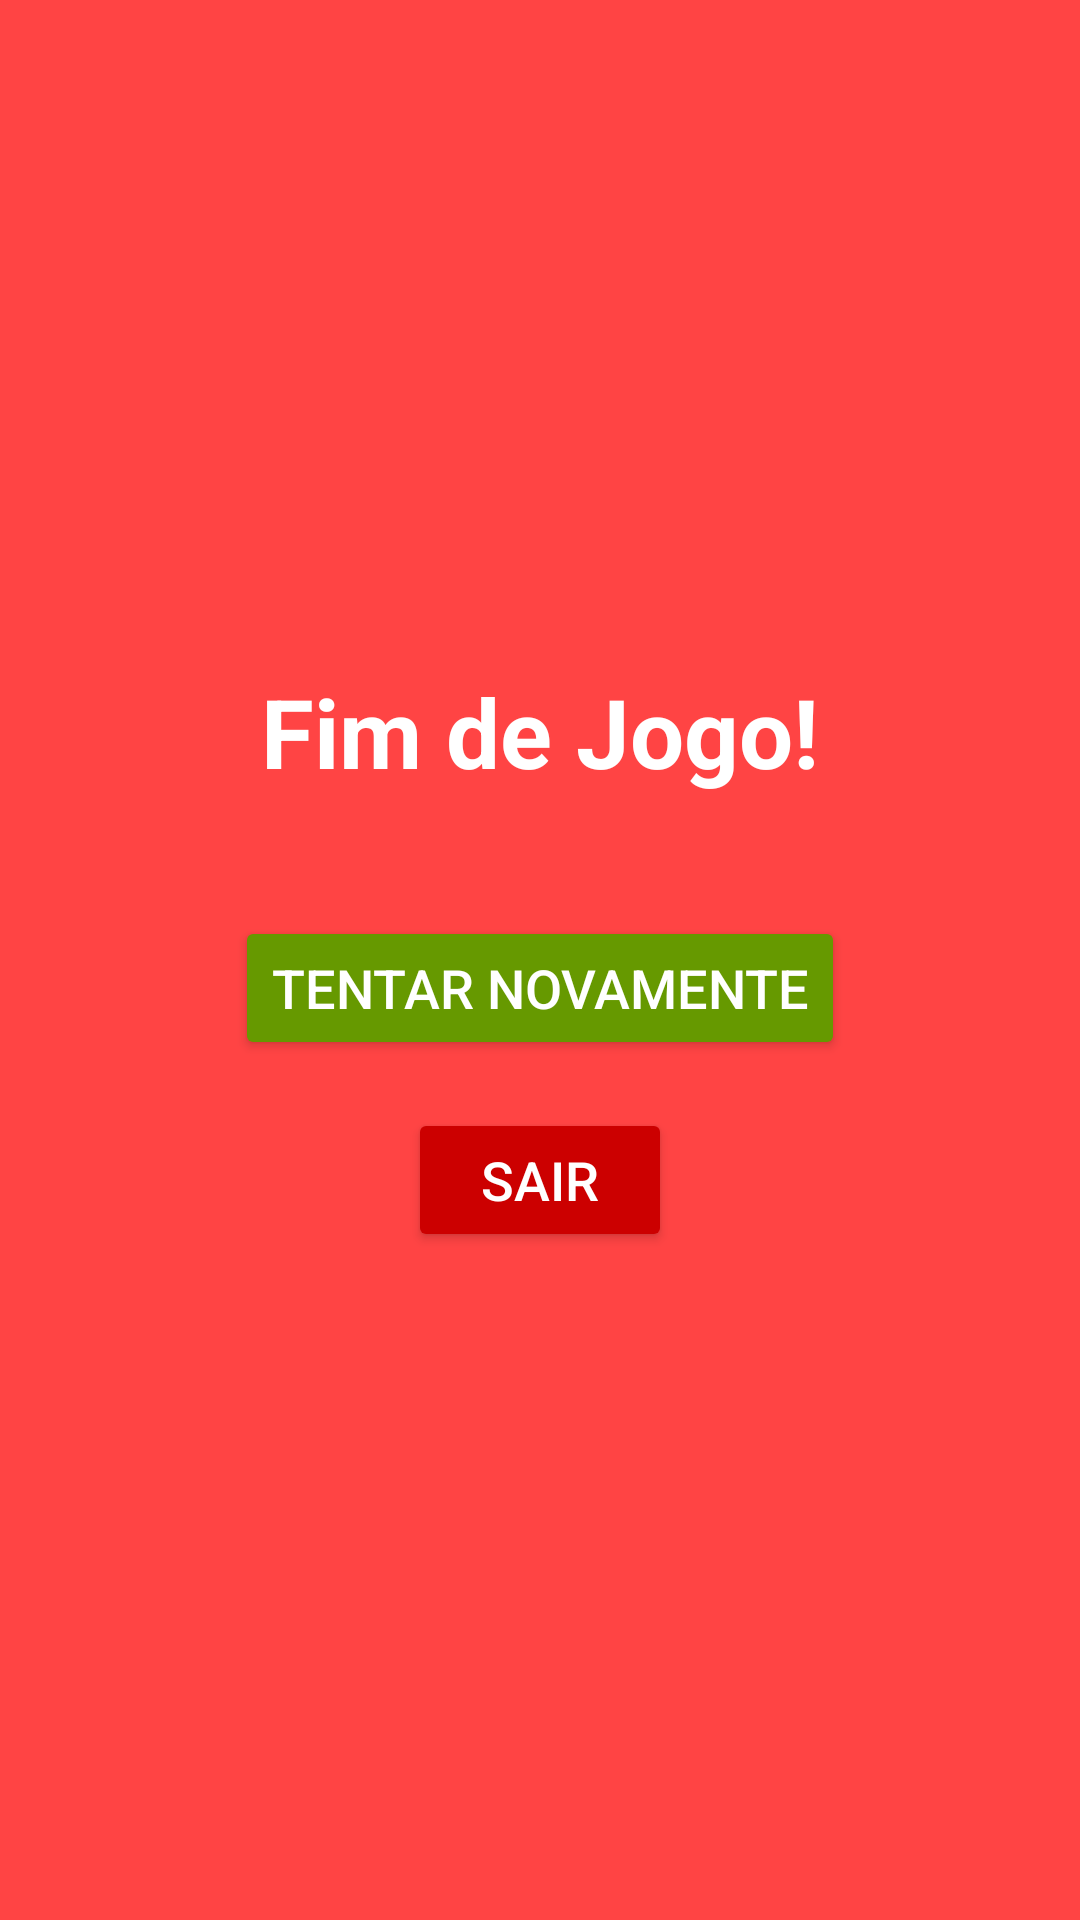

Android layout source for this screen:
<!-- AndroidManifest.xml: application theme Theme.Guessthecolor -->
<!-- res/layout/activity_game_over.xml -->
<?xml version="1.0" encoding="utf-8"?>
<LinearLayout
    xmlns:android="http://schemas.android.com/apk/res/android"
    android:layout_width="match_parent"
    android:layout_height="match_parent"
    android:orientation="vertical"
    android:gravity="center"
    android:background="@android:color/holo_red_light"
    android:padding="16dp">

    <TextView
        android:id="@+id/gameOverText"
        android:layout_width="wrap_content"
        android:layout_height="wrap_content"
        android:text="Fim de Jogo!"
        android:textSize="32sp"
        android:textStyle="bold"
        android:textColor="@android:color/white"
        android:layout_marginBottom="24dp" />

    <Button
        android:id="@+id/retryButton"
        android:layout_width="wrap_content"
        android:layout_height="wrap_content"
        android:text="Tentar Novamente"
        android:textSize="18sp"
        android:backgroundTint="@android:color/holo_green_dark"
        android:textColor="@android:color/white"
        android:layout_marginTop="16dp" />

    <Button
        android:id="@+id/exitButton"
        android:layout_width="wrap_content"
        android:layout_height="wrap_content"
        android:text="Sair"
        android:textSize="18sp"
        android:backgroundTint="@android:color/holo_red_dark"
        android:textColor="@android:color/white"
        android:layout_marginTop="16dp" />
</LinearLayout>
<!-- resources referenced by this layout -->
<resources>
  <style name="Theme.Guessthecolor" parent="Base.Theme.Guessthecolor" />
  <style name="Base.Theme.Guessthecolor" parent="Theme.Material3.DayNight.NoActionBar">
          
          
      </style>
</resources>
